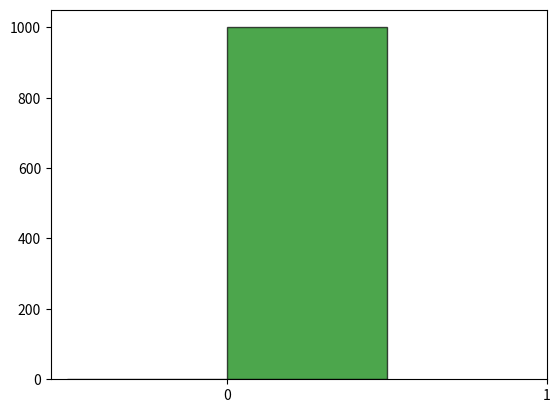

Write Python code to recreate this figure.
import numpy as np
import matplotlib.pyplot as plt
from scipy.stats import t

std = 2
mean = 5
n = 100
liczba_prob = 200
wektor_powtorzen = []

for i in range(0, 1000):

    X = np.random.normal(std, mean, n)

    odchylenie = np.std(X)
    srednia = np.mean(X)

    df = n - 1

    poziom_ufnosci = 0.95

    przedział_ufności = t.interval(poziom_ufnosci, df, loc=srednia, scale=odchylenie / np.sqrt(n))

    if(przedział_ufności[0] <= mean <= przedział_ufności[1]):
        wektor_powtorzen.append(1)
    else:
        wektor_powtorzen.append(0)

plt.hist(wektor_powtorzen, bins=2, density=False, alpha=0.7, color='green', edgecolor='black')
plt.xticks([0, 1], ['0', '1'])
plt.show()